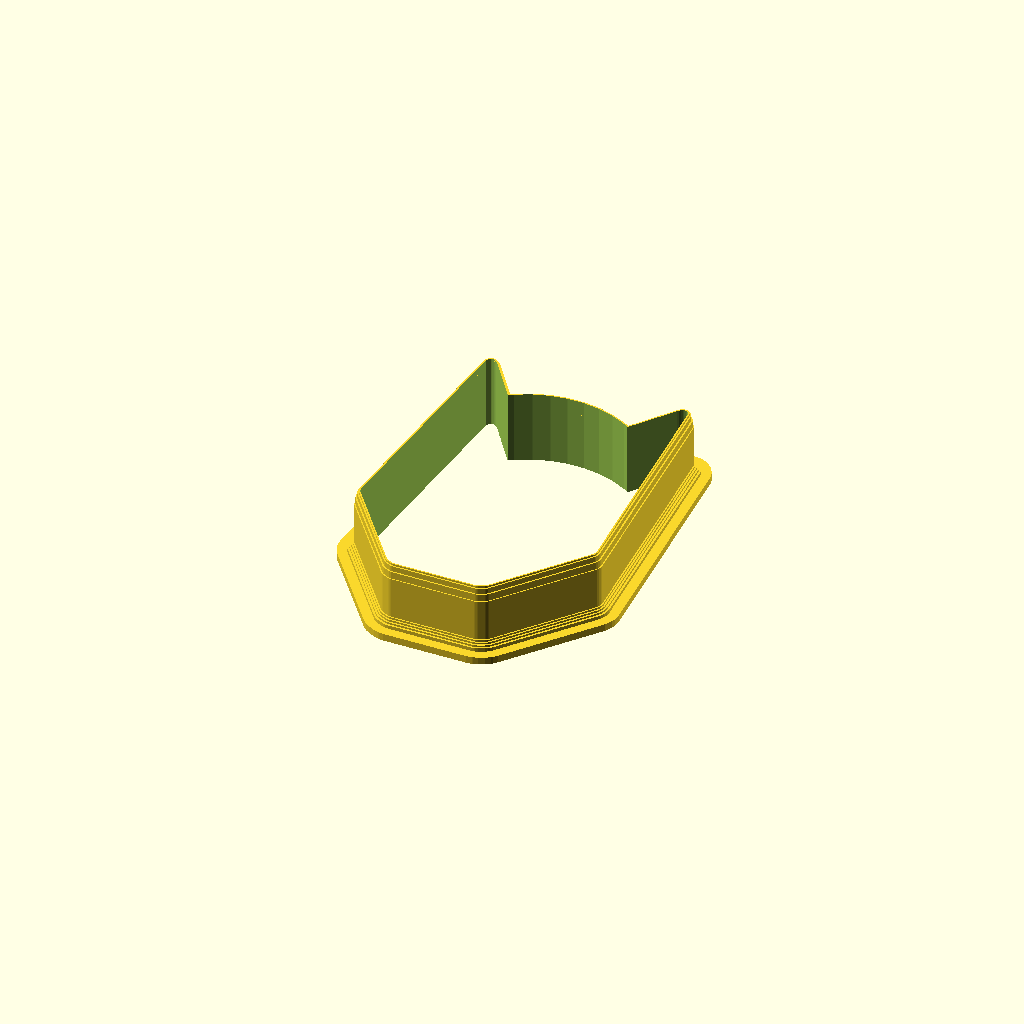
Cell 1 — every parameter at its default value.
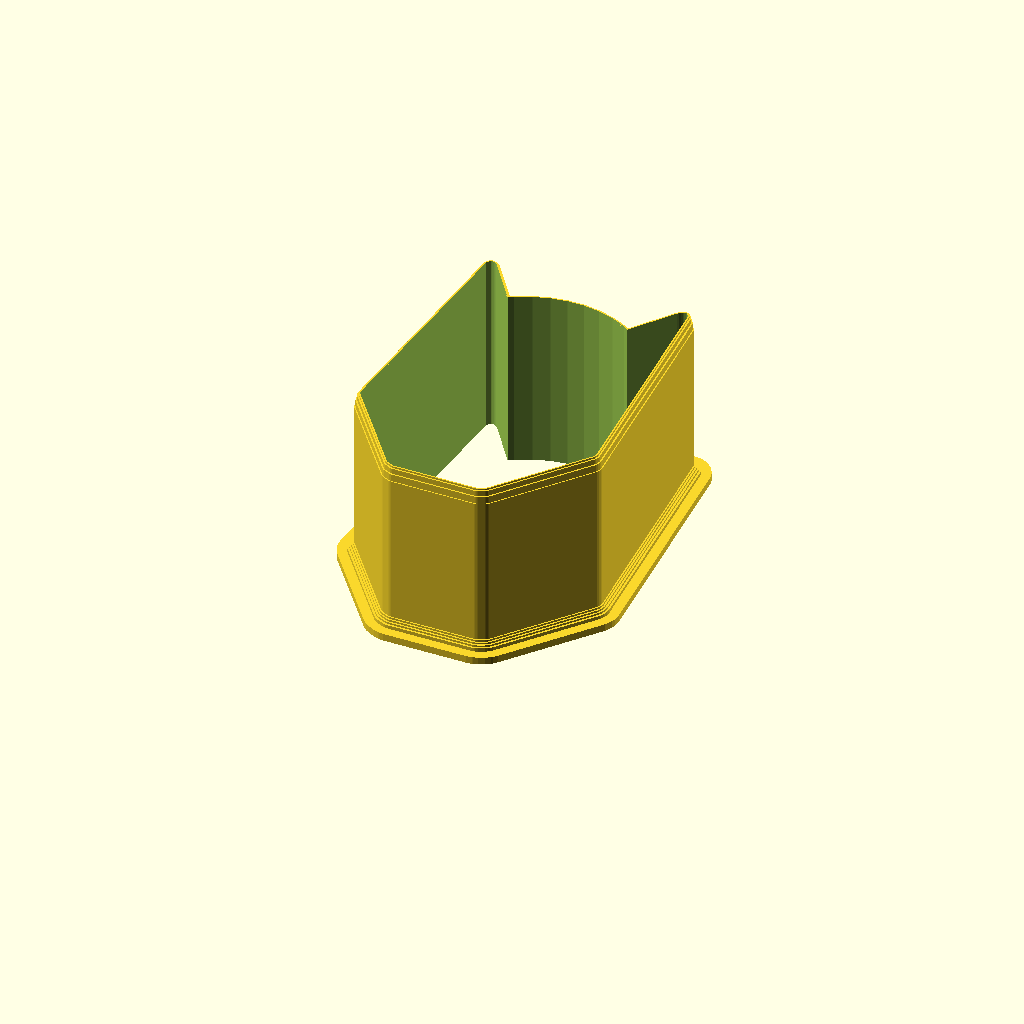
Cell 2: base_d = 50 (everything else at default).
One fixed orthographic camera (rotation 55°, 0°, 25°; colour scheme Cornfield) for every cell.
OpenSCAD source file inputs/thingiverse/files/thing-3109261/files/CookieCutter.scad:
// preview[view:south west, tilt:diagonal]
/* [General] */

part="batman"; // [custom:Custom Design,word:Custom Text,batman:Batman Head,Bikini:Bikini Torso,surfboard:Surfboard Top Profile,lego:Lego Guy Head,guitar:Guitar,triforce:Triforce (from Zelda),coin:Coin (from Zelda),heart:Heart (from Zelda),frame:Picture Frame,balloon:Balloon,elephant:Elephant,turkey:Turkey,bush:Shrubbery,diamond:Diamond,mermaid:Mermaid Tail]

// Cutter Depth
base_d=20; // [5:50]
// Base Width (Approximate)
base_w=80; // [20:200]
// Base Height (Approximate, does not affect all parts)
base_h=70; // [20:200]
// Main Thickness
cuttert=3; // [0.4:0.2:8.0]
// Offset Mode
offmode=2; // [1,2]

/* [Custom Text] */
// Text
word="Awesome";
word_size=64;
word_spacing=1.0; // [0.1:0.1:2.0]
word_font="Arial Rounded MT Bold";
word_thicken=1;

/* [Custom Design] */
custom_path=[[[0,0],[50,0],[50,50],[0,50]],[[0,1,2,3]]]; // [draw_polygon:100x100]

if(part=="all") {
  translate([75,30]) rotate([0,0,-30])
    zelda_triforce_cutter();
  zelda_heart_cutter();
  translate([15,-52]) zelda_coin_cutter();
  translate([55,-90]) lego_head();
  translate([-50,-60]) cookie_cutter() guitar_profile();
  color("blue") {
    translate([-100,40]) cookie_cutter() turkey();
    translate([-120,-40]) cookie_cutter() bush();
    translate([-80,85]) cookie_cutter() diamond(70,70);
  }
} else if(part=="triforce")
  rotate([0,0,-30]) zelda_triforce_cutter();
else if(part=="heart")
  zelda_heart_cutter();
else if(part=="coin")
  zelda_coin_cutter();
else if(part=="guitar")
  cookie_cutter() guitar_profile();
else if(part=="surfboard")
  cookie_cutter() surfboard_profile();
else if(part=="bikini")
  cookie_cutter() bikini();
else if(part=="batman")
  cookie_cutter() batman();
else if(part=="wine")
  cookie_cutter() wine();
else if(part=="lego")
  lego_head();
else if(part=="custom")
  cookie_cutter() polygon(points=custom_path[0],paths=custom_path[1]);
else if(part=="word")
{
  mirror([1,0]) cookie_cutter() 
    thicken(word_thicken) text(word,font=word_font,size=word_size-word_thicken*2,valign="center",halign="center",spacing=word_spacing,$fn=20);
} else if(part=="frame")
  cookie_cutter() picture_frame();
else if(part=="balloon")
  cookie_cutter() balloon();
else if(part=="elephant")
  cookie_cutter() elephant();
else if(part=="turkey")
  cookie_cutter() turkey();
else if(part=="bush")
  cookie_cutter() bush();
else if(part=="diamond")
  cookie_cutter() diamond(25.4*3,25.4*3);
else if(part=="mermaid")
  cookie_cutter() mermaid();

module thicken(amount=word_thicken)
{
  if(amount<=0) children();
  else minkowski() {
    children();
    circle(r=amount,$fn=16);
  }
}
module wine() {
  br=3;
  translate([0,1]) offset(1,$fn=16) difference() {
    scale([.8,1]) circle(d=base_h,$fn=50);
    translate([base_h*-.5,base_h*.3]) square([base_h,base_h*.2]);
  }
  difference() {
    translate([-5-br,base_h*-1]) square([10+br*2,base_h/2+2]);
    for(m=[0,1]) mirror([m,0]) {
      hull() {
      translate([-5-br,base_h*-1+4+br]) circle(r=br,$fn=30); 
      translate([-5-br,base_h*-.5-br/2]) circle(r=br,$fn=30);
      }
    }
  }
  translate([-12,base_h*-1]) hull() {
    circle(d=8,$fn=20);
    translate([24,0]) circle(d=8,$fn=20);
  }
}
module batman() {
  translate([0,44]) scale([1,1.2]) offset(1) 
  difference() {
    union(){
      for(m=[0,1]) mirror([m,0])
      hull() {
        translate([base_h*-.5+8,base_h*.5+5]) 
          circle(d=3,$fn=20);
        translate([base_h*-.5+20,1]) circle(d=36,$fn=40);
      }
      circle(d=base_h,$fn=50);
    }
    translate([base_h*-.5,base_h*-.5]) square([base_h,2]);
    for(m=[0,1]) mirror([m,0])
    translate([base_h*.5-8,base_h*.5+7]) rotate([0,0,-85]) union() {
      square([base_h*2,base_h]);
      translate([base_h*0.78,0]) rotate([0,0,-48]) square(100);
    }
  }
}
module bikini() {
  scale([base_w/50,base_h/40]) translate([0,6]) {
    for(m=[0,1]) mirror([m,0]) translate([-8,10]) intersection() {
      circle(r=10,$fn=40);
      translate([-5,-15]) circle(r=20,$fn=60);
    }
    for(m=[0,1]) mirror([m,0]) {
      translate([-14,-14]) difference() {
        square([4,6]);
        translate([-4.8,8.1]) scale([1,1.05]) circle(r=9,$fn=50);
      }
      translate([-10.2,-10.2]) square([1,1]);
      translate([-10,-10]) polygon([[0,0],[20,0],[20,8],[21,10],[22,11],[22,15],[0,15]]);
    }
    translate([0,5]) difference() {
      translate([0,-30]) intersection(){
        circle(r=18,$fn=60);
        translate([0,10]) circle(r=20,$fn=50);
      }
      for(m=[0,1]) mirror([m,0])
      translate([-18,-45]) circle(r=16,$fn=40);
    }
  }
}
module surfboard_profile(){
  rotate([0,0,180]) scale(.2) polygon([[-32.673560,271.953750],[-30.500640,274.276971],[-27.922263,276.308641],[-25.060878,278.043146],[-22.038935,279.474875],[-16.003169,281.407547],[-10.794560,282.061750],[0.001440,282.061750],[10.796440,282.061750],[16.010253,281.407547],[22.047940,279.474875],[25.069526,278.043146],[27.929628,276.308641],[30.505760,274.276971],[32.675440,271.953750],[35.794664,267.645554],[39.142809,262.306807],[42.667336,255.832832],[46.315706,248.118953],[50.035378,239.060494],[53.773813,228.552779],[57.478472,216.491132],[61.096815,202.770875],[64.576303,187.287333],[67.864395,169.935830],[70.908553,150.611689],[73.656237,129.210234],[76.054907,105.626789],[78.052024,79.756678],[79.595048,51.495223],[80.631440,20.737750],[80.890622,3.382103],[80.835930,-13.362248],[80.482947,-29.504545],[79.847253,-45.054029],[77.790059,-74.411527],[74.789003,-101.508672],[70.968735,-126.419397],[66.453909,-149.217635],[61.369176,-169.977317],[55.839190,-188.772375],[49.988602,-205.676742],[43.942065,-220.764350],[37.824231,-234.109130],[31.759753,-245.785016],[25.873282,-255.865938],[20.289471,-264.425830],[15.132973,-271.538623],[10.528440,-277.278250],[8.298292,-279.371031],[5.722628,-280.865875],[2.916620,-281.762781],[-0.004560,-282.061750],[-2.925740,-281.762781],[-5.731747,-280.865875],[-8.307411,-279.371031],[-10.537560,-277.278250],[-15.140443,-271.538623],[-20.295701,-264.425830],[-25.878622,-255.865938],[-31.764497,-245.785016],[-37.828615,-234.109130],[-43.946263,-220.764350],[-49.992732,-205.676742],[-55.843310,-188.772375],[-61.373286,-169.977317],[-66.457951,-149.217635],[-70.972591,-126.419397],[-74.792497,-101.508672],[-77.792958,-74.411527],[-79.849263,-45.054029],[-80.484385,-29.504545],[-80.836701,-13.362248],[-80.890622,3.382103],[-80.630560,20.737750],[-79.593926,51.495223],[-78.050896,79.756678],[-76.053963,105.626789],[-73.655622,129.210234],[-70.908368,150.611689],[-67.864693,169.935830],[-64.577092,187.287333],[-61.098060,202.770875],[-57.480090,216.491132],[-53.775677,228.552779],[-50.037315,239.060494],[-46.317497,248.118953],[-42.668719,255.832832],[-39.143474,262.306807],[-35.794256,267.645554],[-32.673560,271.953750]]);
}
module diamond(base_w=base_w,base_h=base_h)
{
  polygon([[base_w/2,0],
    [0,base_h*.6],
    [base_w*.08,base_h*.85],
    [base_w*.3,base_h],
    [base_w*.7,base_h],
    [base_w*.92,base_h*.85],
    [base_w,base_h*.6]]);
}
module bush(nubs=7)
{
  scale(0.7) {
  *translate([0,-10]) circle(d=50,$fn=50);
  for(r=[0:nubs-1])
    hull() {
      rotate([0,0,r*(240/nubs)-12]) translate([40,0]) circle(d=30,$fn=40);
      translate([0,-10]) circle(d=30,$fn=40);
    }
*  translate([0,-20])
    for(r=[-40:40])
      rotate([0,0,r]) translate([-5,-20]) square([10,20]);
  translate([0,-15]) rotate([0,0,-130]) wedge(r=30,angle=80);
  for(m=[0,1]) mirror([m,0]) translate([-15,-27]) difference(){
    translate([0,-2]) square([10,10]);
    translate([0,-.5]) circle(d=6.9,$fn=40);
  }
}
}

module turkey()
{
  scale([0.75,0.75]) {
    circle(d=40,$fn=40);
  for(r=[0:5])
    hull() {
      circle(d=20);
      rotate([0,0,r*30+15])
      translate([60-(r==2?0:abs(r-3)*6),0]) circle(d=34,$fn=40);
    }
  }
}
module elephant()
{
  scale(.3) rotate([0,0,180])
  polygon([[47.447119,-107.498157],[41.776416,-107.392928],[36.421572,-106.768190],[31.347561,-105.635901],[26.519354,-104.008022],[21.901925,-101.896514],[17.460245,-99.313335],[13.159288,-96.270446],[8.964026,-92.779807],[5.828630,-94.800638],[2.252823,-96.276385],[-1.657094,-97.314776],[-5.794816,-98.023540],[-14.328474,-98.883104],[-22.497735,-99.716907],[-30.486104,-100.234727],[-38.501785,-100.270816],[-46.506071,-99.825707],[-54.460256,-98.899932],[-62.325633,-97.494024],[-70.063495,-95.608517],[-77.635137,-93.243943],[-85.001853,-90.400835],[-92.124934,-87.079727],[-98.965677,-83.281150],[-105.485373,-79.005638],[-111.645317,-74.253723],[-117.406802,-69.025939],[-122.731122,-63.322818],[-127.579571,-57.144894],[-131.913442,-50.492698],[-138.607180,-39.278330],[-141.578453,-33.352732],[-144.131873,-27.236360],[-146.141850,-20.945340],[-147.482791,-14.495799],[-148.029105,-7.903862],[-147.655202,-1.185657],[-146.669883,1.502013],[-145.009494,3.552732],[-142.840897,4.984727],[-140.330955,5.816227],[-137.646531,6.065460],[-134.954487,5.750655],[-132.421686,4.890040],[-130.214991,3.501843],[-128.999385,2.622729],[-127.854193,1.258697],[-126.932033,0.609987],[-126.602282,0.928954],[-126.385521,1.876843],[-124.619647,6.331612],[-122.499496,10.632699],[-117.531692,18.910606],[-112.152770,26.984131],[-107.033390,35.126843],[-106.592930,38.802284],[-106.454451,42.465150],[-106.890132,49.759286],[-107.953818,57.021512],[-109.258895,64.264088],[-110.418748,71.499274],[-111.046765,78.739329],[-110.756331,85.996516],[-110.145877,89.635364],[-109.160831,93.283093],[-107.678275,95.633422],[-105.984102,97.729380],[-102.041866,101.206713],[-97.496043,103.812151],[-92.508552,105.642757],[-87.241314,106.795593],[-81.856249,107.367720],[-76.515276,107.456199],[-71.380317,107.158093],[-63.006552,107.144989],[-58.671341,107.043599],[-54.388712,106.675060],[-50.272265,105.886432],[-46.435600,104.524773],[-42.992319,102.437140],[-40.056022,99.470593],[-39.232681,97.511850],[-38.737772,95.554510],[-38.599343,91.645931],[-39.372921,87.748648],[-40.790691,83.866451],[-44.487551,76.162479],[-46.231012,72.348286],[-47.547408,68.564343],[-48.696864,64.212362],[-49.203386,59.521053],[-49.038878,57.258611],[-48.501634,55.163889],[-47.520986,53.321071],[-46.026267,51.814343],[-44.209367,52.256684],[-42.467447,52.961582],[-39.087815,54.760632],[-35.645908,56.414662],[-33.826143,56.938285],[-31.900260,57.126843],[-28.185572,57.645440],[-24.467429,57.754564],[-17.058581,57.130833],[-9.749337,56.028545],[-2.615317,55.220593],[-0.490238,59.530470],[0.559179,63.951685],[0.770768,68.455730],[0.382364,73.014095],[-1.243090,82.179754],[-2.004471,86.730030],[-2.414511,91.220593],[-2.158687,93.935081],[-1.378577,96.480387],[-0.134632,98.812246],[1.512693,100.886395],[3.502949,102.658568],[5.775681,104.084501],[8.270438,105.119931],[10.926767,105.720593],[15.561110,106.665479],[20.228352,107.234809],[29.614618,107.498157],[38.991729,107.013348],[48.265848,106.283093],[51.507801,105.188191],[54.421289,103.444044],[56.908948,101.155574],[58.873411,98.427700],[60.217315,95.365345],[60.843293,92.073428],[60.653980,88.656870],[59.552011,85.220593],[56.599846,76.632398],[54.123815,67.864674],[53.395965,63.461727],[53.185086,59.071784],[53.623825,54.714141],[54.844827,50.408093],[55.944870,47.654411],[57.444271,45.196658],[59.285832,43.019650],[61.412355,41.108204],[63.766640,39.447134],[66.291491,38.021256],[71.624093,35.814343],[76.126424,32.983258],[78.272002,31.853463],[78.866888,31.756570],[78.971169,32.122754],[72.096232,39.887642],[68.780011,44.077299],[65.835923,48.494610],[63.482445,53.156710],[61.938052,58.080734],[61.421221,63.283817],[61.616416,65.995360],[62.150429,68.783093],[63.248003,72.829942],[64.668963,76.864417],[66.423426,80.809003],[68.521504,84.586186],[70.973312,88.118450],[73.788963,91.328283],[76.978573,94.138168],[80.552254,96.470593],[83.203647,97.389411],[85.920186,97.896072],[88.662721,98.013747],[91.392098,97.765610],[94.069166,97.174832],[96.654772,96.264586],[99.109764,95.058045],[101.394989,93.578380],[103.471297,91.848766],[105.299534,89.892373],[106.840548,87.732376],[108.055188,85.391945],[108.904300,82.894254],[109.348733,80.262475],[109.349334,77.519780],[108.866951,74.689343],[108.249605,73.068298],[107.378832,71.595623],[105.083298,69.030758],[102.392931,66.865498],[99.720314,64.970593],[100.533953,62.886114],[101.776588,61.069138],[105.136753,57.998730],[108.976626,55.281441],[112.472023,52.439343],[117.709519,48.436439],[122.735661,44.141181],[127.469784,39.537772],[131.831223,34.610417],[135.739313,29.343317],[139.113388,23.720678],[141.872784,17.726702],[143.936836,11.345593],[145.638142,5.016115],[146.883414,-1.442547],[147.678465,-7.999825],[148.029105,-14.625145],[147.941146,-21.287938],[147.420398,-27.957633],[146.472673,-34.603658],[145.103783,-41.195442],[143.319537,-47.702414],[141.125748,-54.094003],[138.528227,-60.339638],[135.532784,-66.408748],[132.145232,-72.270762],[128.371381,-77.895109],[124.217042,-83.251218],[119.688026,-88.308517],[113.597179,-92.889846],[107.054645,-96.509788],[100.154420,-99.323282],[92.990501,-101.485267],[85.656883,-103.150683],[78.247562,-104.474469],[63.577797,-106.716907],[55.512379,-107.370014],[47.447121,-107.498157]]);
}

module balloon()
{
  difference(){
    union(){
      wedge(angle=180,r=35,$fn=30);
      scale([1,1.2]) wedge(a1=180,a2=360,r=35,$fn=30);

      translate([0,-40]) polygon([[-10,0],[-9,-3],[-16.5,-15.5],[-14,-17.2],[-1,-10],[3,-10],[11.8,-16],[14.5,-14.5],[14,-11],[13,-8],[10,-3],[12,1]]);;
    translate([-15,-56]) circle(d=3,$fn=20);
      translate([13,-55]) circle(d=3,$fn=20);
    }
    translate([-10.8,-42]) circle(d=4,$fn=20);
    translate([12.6,-42]) circle(d=5.4,$fn=20);
    translate([1,-53]) circle(d=7.5,$fn=20);
  }
}
module picture_frame()
{
  difference() {
    square([80,35]);
    for(x=[-2,82],y=[-2,37])
      translate([x,y]) circle(r=10,$fn=50);
  }
}
module zelda_heart_cutter()
{
  color("red") cookie_cutter() scale(1.5) union() {
    for(step=[5:5:20])
      translate([-1*step+2.5,step]) square([step*2-5,5]);
    translate([-22.5,25]) square([45,15]);
    translate([-17.5,40]) square([15,5]);
    translate([2.5,40]) square([15,5]);
  }
}
module zelda_coin_cutter()
{
  csq=base_w/2-5; //30
  clng=base_h-10; //50
  hyp=sqrt(2*pow(csq,2)); //42.43
  off=(clng+hyp)/2; //46.21
  //echo(str("Hyp: ",hyp," Offset: ",off));
  color("lightgreen") cookie_cutter() scale(1.1)
  translate([0,-1*off]) rotate([0,0,45]) union(){
    square([csq,csq]);
    translate([csq,0]) rotate([0,0,45]) {
      square([clng,hyp]);
      translate([clng,0]) rotate([0,0,45]) square([csq,csq]);
    }
  }
}
module zelda_triforce_cutter()
{
  //difference()
  scale([1.1,1.1,1]) {
    cookie_cutter(h=base_d,points=3,cuttert=cuttert*1.5)
      circle(d=90,$fn=3);
    intersection(){
      cylinder(d=90,h=base_d,$fn=3);
      cookie_cutter(base_d,points=3,rot=60,cuttert=cuttert*1.5)
        translate([0,0,-.01]) rotate([0,0,60]) circle(d=38,$fn=3);
    }
  }
}
module cookie_cutter(h=base_d,cuttert=cuttert,points=30,rot=0,grip=1) {
  cn=1;
  ct=8;
  difference() {
    union() {
      if(grip) {
        linear_extrude(2,convexity=2) make_outline(12,points,rot) children();
        *translate([0,0,2]) minkowski()
        {
          linear_extrude(ct) children();
          difference() {
            cylinder(r=ct,h=ct,$fn=40);
            rotate_extrude() translate([ct,ct]) circle(r=ct,$fn=40);
          }
        }
        for(t=[0:cn:ct]) translate([0,0,2+t/2]) linear_extrude(cn,convexity=2) make_outline(max(cuttert,ct*tan(0+(40-(t*5)))),points,rot) children();
        *translate([0,0,ct-2]) linear_extrude(h-(ct),convexity=2) make_outline(cuttert,points,rot) children();
      }
      linear_extrude(h-4,convexity=2) make_outline(cuttert,points,rot) children();
      translate([0,0,h-.5]) linear_extrude(0.5,convexity=3) make_outline(.8,points,rot) children();
      translate([0,0,h-2]) linear_extrude(1.5,convexity=3) make_outline(1.6,points,rot) children();
      translate([0,0,h-4]) linear_extrude(2,convexity=3) make_outline(2.4,points,rot) children();
    }
    if(offmode==2) {
      translate([0,0,-.1]) linear_extrude(h+.2,convexity=3) children();
    }
  }
}
module hullkids()
{
  for(i=[0:$children-2])
    hull() {
      children(i);
      children(i+1);
    }
}
module make_outline(t,points=20,rot=0)
{
  if(offmode==2) {
    offset(t/2) children();
  } else {
    render() difference() {
      minkowski() {
        children();
        *translate([t/-2,t/-2]) square([t,t]);
        rotate([0,0,rot]) circle(d=t,$fn=points);
      }
      children();
    }
  }
}
module guitar_profile(bigd=base_w/2,littled=base_w/2-7,neckw=base_w/10,neckh=base_h/2,headw=base_w/6,headh=base_h/5+2)
{
  circle(d=bigd,$fn=bigd*2);
  translate([0,bigd-littled/2]) circle(d=littled,$fn=littled*2);
  difference(){
    polygon([[bigd/-2+2,0],[littled/-2+2,bigd-littled/2],[littled/2-2,bigd-littled/2],[bigd/2-2,0]]);
    translate([bigd/-2-1.2,(bigd-littled/2)/2+3.8]) circle(d=12,$fn=40);
    translate([bigd/2+1.2,(bigd-littled/2)/2+3.8]) circle(d=12,$fn=40);
  }
  translate([neckw*-.5,bigd-2]) square([neckw,neckh]);
  translate([headw*-.5,bigd-4+neckh]) rounded_rect(headw,headh,2);
}
module lego_head()
{
  linear_extrude(2) lego_head_outline(t=12);
  for(t=[0:7])
    translate([0,0,2+t]) linear_extrude(2) lego_head_outline(t=max(1.4,6*tan(0+(50-(t*5)))));
  translate([0,0,10]) linear_extrude(30) lego_head_outline(t=1.4);
}
module lego_head_outline(w=base_w,h=base_h,r=base_w/5,t=2)
{
  difference() {
    minkowski() {
      lego_head_profile(w,h,r);
      *translate([-1,-1]) square([2,2]);
      circle(d=t,$fn=20);
    }
    lego_head_profile(w,h,r);
  }
}
module lego_head_profile(w=120,h=120,r=20,tw=base_w/5*2,bw=(base_w/5*2)+10,th=12,bh=8)
{
  rounded_rect(w,h,r);
  translate([w/2-tw/2,h-r]) rounded_rect(tw,th+r,r/4);
  translate([w/2-bw/2,-bh]) rounded_rect(bw,bh+r,r/6);
}
module rounded_rect(w,h,r) {
  translate([0,r]) square([w,h-r*2]);
  translate([r,0]) square([w-r*2,h]);
  for(x=[r,w-r],y=[r,h-r])
    translate([x,y]) circle(r=r,$fn=max(20,r*4));
  
}
module wedge(angle=0,r=1,a1=0,a2=0,sp=[0,0],$fn=20)
{
  //echo(str("arc: ", arc(0,angle,radius,$fn)));
  astart=a1>0?a1:0;
  aend=a2>0?a2:angle;
  $fn=abs(astart-aend)/$fn;
  //echo(str("Angle: ", astart, "-", aend, " $fn=",$fn));
  wpoints=arc(astart,aend,r,$fn);
  //echo(str("arc: ", wpoints));
  polygon(concat([sp],wpoints));
}
module mermaid(h)
{
  scale([25.4/90, -25.4/90, 1]) union()
  {
//    linear_extrude(height=h)
      polygon([[-81.001000,88.070760],[-80.625469,97.016416],[-79.685750,105.828010],[-78.320406,113.760979],[-76.668000,120.070760],[-72.668000,132.570510],[-70.574156,137.789229],[-69.585887,139.402600],[-68.668000,140.070760],[-65.787984,139.492822],[-61.126625,137.695760],[-55.402703,135.336197],[-49.335000,133.070760],[-43.262031,131.373229],[-37.251500,130.238010],[-31.615969,129.602666],[-26.668000,129.404760],[-17.209625,129.654760],[-11.620984,130.248510],[-5.001000,131.404760],[3.796016,133.841760],[13.874125,137.127010],[22.514672,139.721885],[25.446279,140.279611],[26.999000,140.087760],[28.639625,137.510979],[30.374000,133.032010],[31.920875,127.743416],[32.999000,122.737760],[33.827172,116.524072],[34.624125,107.529010],[35.108516,96.721572],[34.999000,85.070760],[34.473527,78.836275],[33.420781,72.008072],[31.875895,64.773650],[29.874000,57.320510],[27.450230,49.836150],[24.639719,42.508072],[21.477598,35.523775],[17.999000,29.070760],[10.420734,16.596947],[6.789869,10.432252],[3.623875,4.529260],[1.192271,-0.951857],[-0.235422,-5.850928],[-0.488577,-8.032142],[-0.389686,-10.007779],[0.094944,-11.757819],[0.999000,-13.262240],[3.234719,-15.423604],[5.572062,-16.616271],[8.206312,-17.152736],[11.332750,-17.345490],[15.146656,-17.507025],[19.843312,-17.949834],[25.618000,-18.986408],[32.666000,-20.929240],[39.810340,-23.430652],[45.821969,-25.877350],[54.915750,-30.262865],[60.884656,-33.398318],[62.990191,-34.282438],[64.666000,-34.596240],[68.952813,-33.939943],[74.458750,-32.846115],[77.033969,-32.545313],[79.152063,-32.627350],[80.559063,-33.256301],[80.916537,-33.827142],[81.001000,-34.596240],[80.365203,-39.039037],[79.465357,-41.973234],[77.917125,-45.387865],[75.525189,-49.286855],[72.094234,-53.674131],[67.428943,-58.553617],[61.334000,-63.929240],[57.896067,-66.536093],[54.470814,-68.752809],[47.740391,-72.142787],[41.306803,-74.353086],[35.334125,-75.637615],[29.986432,-76.250285],[25.427797,-76.445006],[19.334000,-76.596240],[17.322904,-76.664695],[15.120359,-76.455756],[10.625375,-75.721365],[6.817953,-75.424412],[5.474861,-75.762270],[4.667000,-76.596240],[4.005734,-80.314943],[2.875625,-87.346115],[1.597654,-92.279688],[-0.442047,-98.252350],[-3.458318,-105.334426],[-7.666000,-113.596240],[-10.205710,-117.803252],[-12.921193,-121.564463],[-15.769483,-124.902820],[-18.707609,-127.841271],[-24.681502,-132.610252],[-30.499125,-136.054990],[-35.816732,-138.359072],[-40.290578,-139.706084],[-43.576916,-140.279611],[-45.332000,-140.263240],[-47.087063,-139.768256],[-48.623500,-138.804615],[-49.202273,-137.922430],[-49.597437,-136.653537],[-49.665000,-132.596240],[-49.159609,-126.763006],[-48.873125,-120.179865],[-49.149328,-113.471662],[-49.605869,-110.265926],[-50.332000,-107.263240],[-52.478156,-98.731803],[-54.749000,-86.512990],[-55.618699,-79.899725],[-56.144594,-73.419303],[-56.201691,-67.423287],[-55.665000,-62.263240],[-54.495523,-57.214508],[-52.873000,-51.560256],[-49.081250,-39.888365],[-45.914625,-30.153912],[-45.073508,-26.921457],[-44.998000,-25.263240],[-47.117734,-22.393443],[-51.206125,-17.304865],[-56.106953,-10.778725],[-60.664000,-3.596240],[-66.138766,6.133072],[-69.530951,13.396111],[-72.958375,22.737260],[-76.120064,34.515908],[-77.507205,41.431604],[-78.715047,49.091447],[-79.705969,57.540360],[-80.442350,66.823268],[-80.886567,76.985093],[-81.001000,88.070760]]);
  }
}

function arc(a1,a2,r,$fn) =
  (a1+((a2-a1)/$fn)>=a2?
    [arcpoint(a2,r)] :
    concat([arcpoint(a1,r)],arc(a1+$fn, a2, r, $fn)));
function arcpoint(angle,r) = [r*cos(angle),r*sin(angle)];
Customizer parameters (derived from the source; name, type, default, range or options):
part: string, default "batman", options "custom", "word", "batman", "Bikini", "surfboard", "lego", "guitar", "triforce", "coin", "heart", "frame", "balloon", "elephant", "turkey", "bush", "diamond", "mermaid"
base_d: number, default 20, range 5 to 50
base_w: number, default 80, range 20 to 200
base_h: number, default 70, range 20 to 200
cuttert: number, default 3, range 0.4 to 8, step 0.2
offmode: number, default 2, options 1, 2
word: string, default "Awesome"
word_size: number, default 64
word_spacing: number, default 1, range 0.1 to 2, step 0.1
word_font: string, default "Arial Rounded MT Bold"
word_thicken: number, default 1
